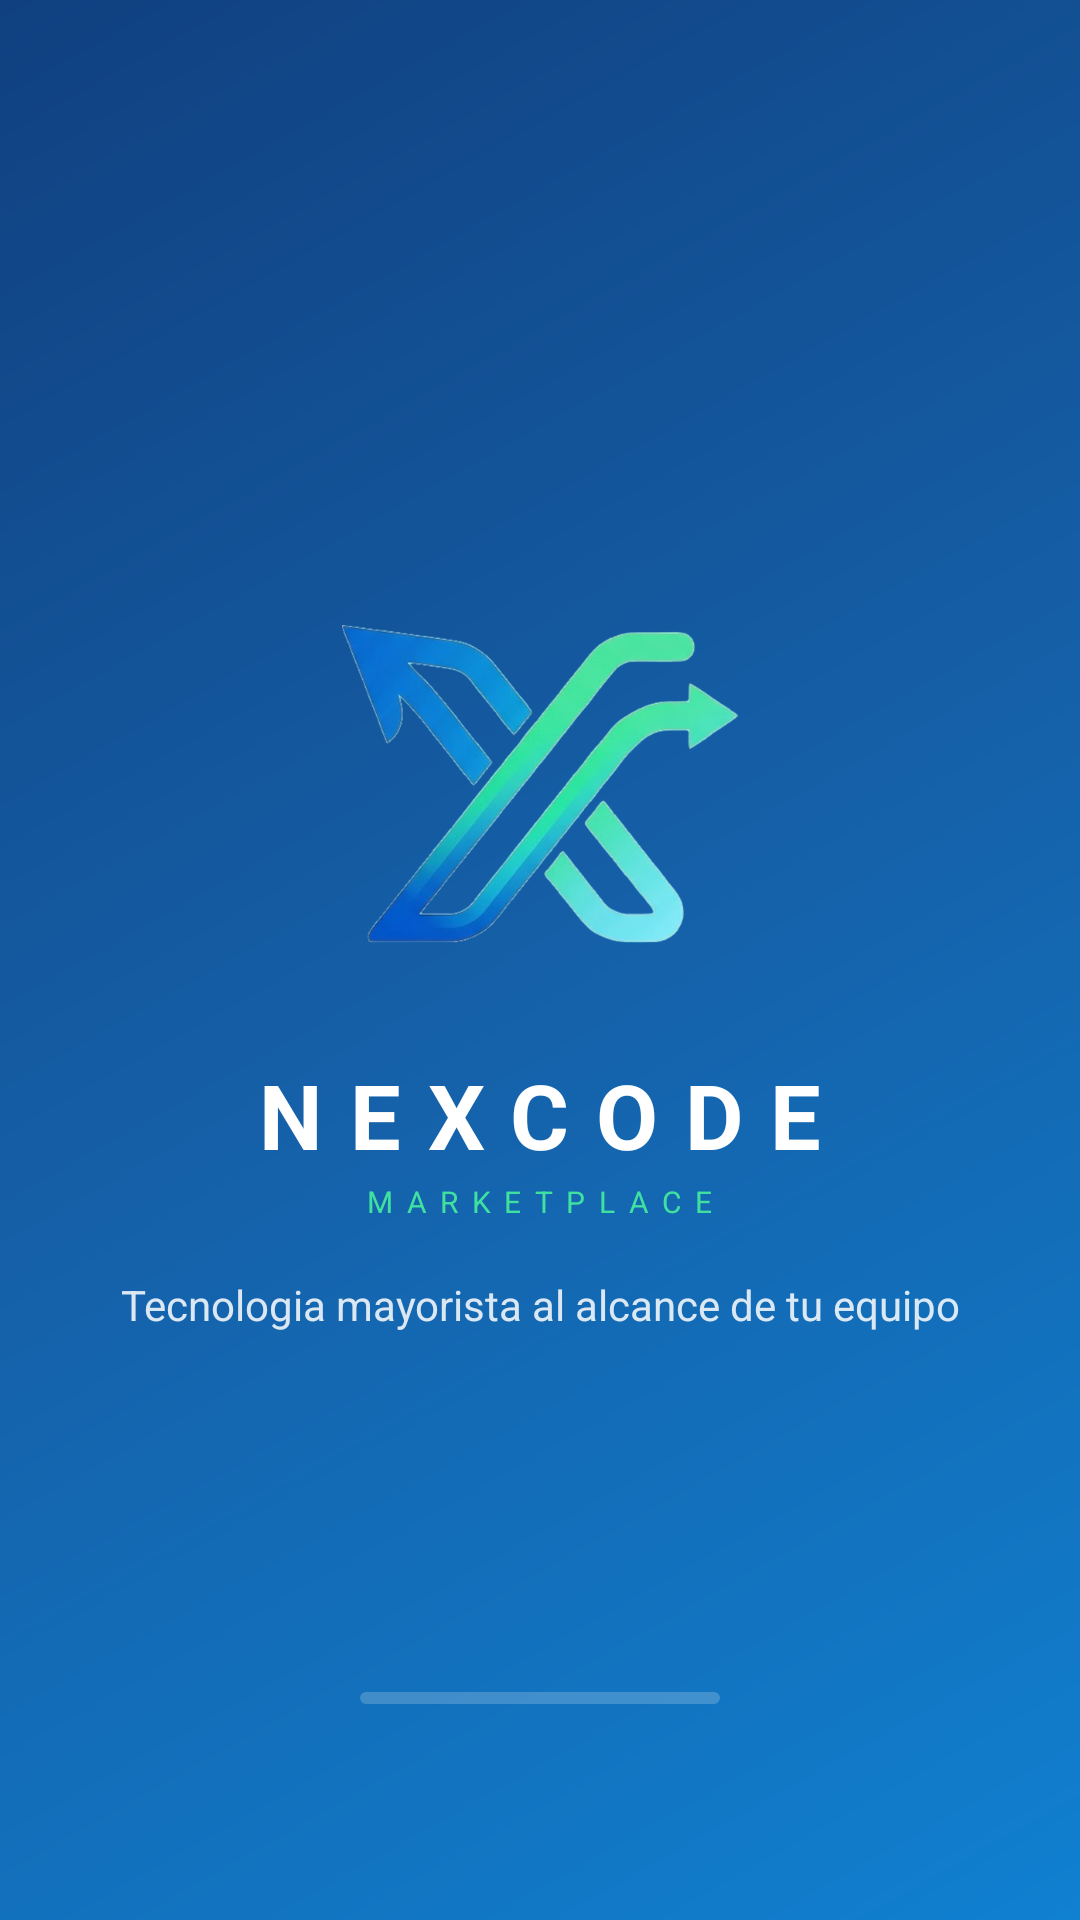

The Android layout XML behind this screen, and the referenced resources:
<!-- AndroidManifest.xml: activity theme Theme.Nexcode.Splash -->
<!-- res/layout/activity_splash.xml -->
<?xml version="1.0" encoding="utf-8"?>
<FrameLayout xmlns:android="http://schemas.android.com/apk/res/android"
    xmlns:app="http://schemas.android.com/apk/res-auto"
    android:layout_width="match_parent"
    android:layout_height="match_parent"
    android:background="@drawable/fondo_marca">

    <LinearLayout
        android:layout_width="match_parent"
        android:layout_height="wrap_content"
        android:layout_gravity="center"
        android:gravity="center_horizontal"
        android:orientation="vertical"
        android:paddingHorizontal="40dp">

        <ImageView
            android:id="@+id/simbolo"
            android:layout_width="132dp"
            android:layout_height="132dp"
            android:contentDescription="@string/desc_logo"
            android:src="@drawable/simbolo_nexcode" />

        <TextView
            android:id="@+id/marca"
            style="@style/Texto.Marca"
            android:layout_width="wrap_content"
            android:layout_height="wrap_content"
            android:layout_marginTop="24dp"
            android:text="@string/marca" />

        <TextView
            android:id="@+id/marcaSecundaria"
            style="@style/Texto.MarcaSecundaria"
            android:layout_width="wrap_content"
            android:layout_height="wrap_content"
            android:layout_marginTop="2dp"
            android:text="@string/marca_secundaria" />

        <TextView
            android:id="@+id/lema"
            android:layout_width="wrap_content"
            android:layout_height="wrap_content"
            android:layout_marginTop="18dp"
            android:alpha="0.85"
            android:gravity="center"
            android:text="@string/lema"
            android:textColor="@color/nex_texto_sobre_marca"
            android:textSize="14sp" />
    </LinearLayout>

    <com.google.android.material.progressindicator.LinearProgressIndicator
        android:id="@+id/progreso"
        android:layout_width="120dp"
        android:layout_height="wrap_content"
        android:layout_gravity="center_horizontal|bottom"
        android:layout_marginBottom="72dp"
        android:indeterminate="true"
        app:indicatorColor="@color/nex_verde"
        app:trackColor="@color/nex_blanco_20"
        app:trackCornerRadius="3dp"
        app:trackThickness="4dp" />

</FrameLayout>
<!-- resources referenced by this layout -->
<resources>
  <color name="nex_blanco_20">#33FFFFFF</color>
  <color name="nex_texto_sobre_marca">#FFFFFFFF</color>
  <color name="nex_verde">#FF40E0A0</color>
  <!-- drawable fondo_marca (drawable) -->
  <?xml version="1.0" encoding="utf-8"?>
  <shape xmlns:android="http://schemas.android.com/apk/res/android"
      android:shape="rectangle">
      <gradient
          android:angle="315"
          android:startColor="@color/nex_azul_profundo"
          android:centerColor="#FF1560A8"
          android:endColor="@color/nex_azul"
          android:type="linear" />
  </shape>
  <string name="desc_logo">Logotipo de NEXCODE</string>
  <string name="lema">Tecnologia mayorista al alcance de tu equipo</string>
  <string name="marca">NEXCODE</string>
  <string name="marca_secundaria">MARKETPLACE</string>
  <style name="Texto.Marca">
          <item name="android:textColor">@color/nex_texto_sobre_marca</item>
          <item name="android:textSize">30sp</item>
          <item name="android:textStyle">bold</item>
          <item name="android:letterSpacing">0.30</item>
      </style>
  <style name="Texto.MarcaSecundaria">
          <item name="android:textColor">@color/nex_verde</item>
          <item name="android:textSize">10sp</item>
          <item name="android:letterSpacing">0.45</item>
      </style>
  <style name="Theme.Nexcode.Splash" parent="Theme.Nexcode.Marca">
          <item name="android:windowBackground">@drawable/fondo_marca</item>
          <item name="android:navigationBarColor">@color/nex_azul_profundo</item>
          <item name="android:windowLightNavigationBar" tools:targetApi="o_mr1">false</item>
      </style>
  <color name="nex_azul_profundo">#FF104080</color>
  <color name="nex_azul">#FF1080D0</color>
  <style name="Theme.Nexcode.Marca" parent="Theme.Nexcode">
          <item name="android:statusBarColor">@color/nex_azul_profundo</item>
          <item name="android:windowLightStatusBar" tools:targetApi="m">false</item>
      </style>
  <color name="nex_azul_12">#1F1080D0</color>
  <color name="nex_verde_oscuro">#FF17A97B</color>
  <color name="nex_verde_12">#1F17A97B</color>
  <color name="nex_rojo">#FFE5484D</color>
  <color name="nex_superficie">#FFFFFFFF</color>
  <color name="nex_texto">#FF0E1C33</color>
  <color name="nex_texto_medio">#FF4A5B72</color>
  <color name="nex_borde">#FFE2E9F2</color>
  <color name="nex_fondo">#FFF2F6FB</color>
  <style name="Tema.Nexcode.Dialogo" parent="ThemeOverlay.Material3.MaterialAlertDialog">
          <item name="alertDialogStyle">@style/Estilo.Nexcode.Dialogo</item>
          <item name="materialAlertDialogTitleTextStyle">@style/Estilo.Nexcode.Dialogo.Titulo</item>
          <item name="buttonBarPositiveButtonStyle">@style/Boton.Texto</item>
          <item name="buttonBarNegativeButtonStyle">@style/Boton.Texto.Neutro</item>
      </style>
  <style name="Estilo.Nexcode.Dialogo" parent="MaterialAlertDialog.Material3">
          <item name="shapeAppearanceOverlay">@style/Forma.Nexcode.Dialogo</item>
      </style>
  <style name="Estilo.Nexcode.Dialogo.Titulo" parent="MaterialAlertDialog.Material3.Title.Text">
          <item name="android:textColor">@color/nex_texto</item>
          <item name="android:textStyle">bold</item>
      </style>
  <style name="Boton.Texto" parent="Widget.Material3.Button.TextButton">
          <item name="android:textColor">@color/nex_azul</item>
          <item name="android:textAllCaps">false</item>
          <item name="android:textStyle">bold</item>
      </style>
  <style name="Boton.Texto.Neutro">
          <item name="android:textColor">@color/nex_texto_suave</item>
      </style>
  <style name="Forma.Nexcode.Dialogo" parent="">
          <item name="cornerFamily">rounded</item>
          <item name="cornerSize">24dp</item>
      </style>
  <color name="nex_texto_suave">#FF8494A8</color>
</resources>
